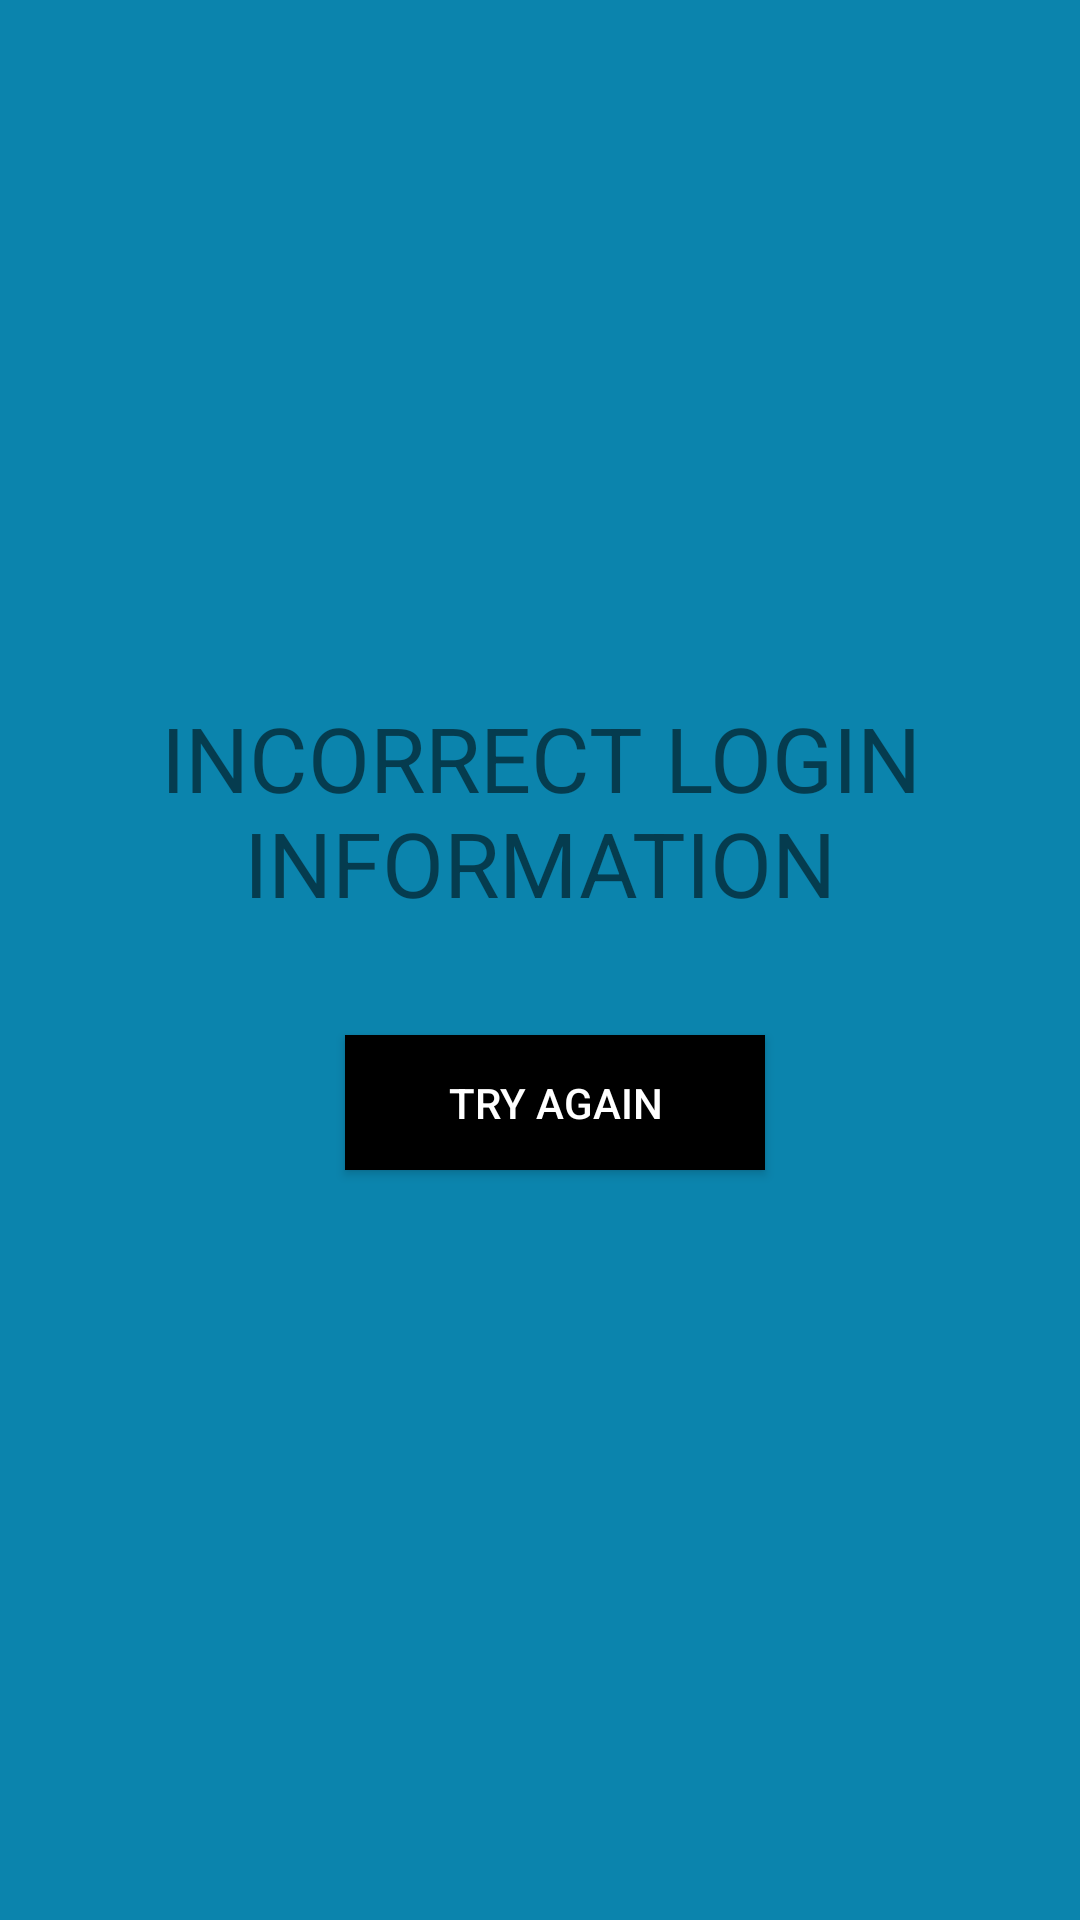

Reconstruct the res/layout file that produces this screen, plus the resources it refers to.
<!-- AndroidManifest.xml: application theme AppTheme -->
<!-- res/layout/activity_incorrect_login.xml -->
<?xml version="1.0" encoding="utf-8"?>

<LinearLayout xmlns:android="http://schemas.android.com/apk/res/android"
    android:orientation="vertical" android:layout_width="match_parent"
    android:layout_height="match_parent"
    android:gravity="center"
    android:background="#0b84ad">

    <android.support.design.widget.TextInputLayout
        android:layout_height="wrap_content"
        android:layout_width="match_parent">

        <TextView
            android:id="@+id/incorrectLogin"
            android:layout_width="match_parent"
            android:layout_height="wrap_content"
            android:gravity="center"
            android:textSize="30dp"
            android:text="INCORRECT LOGIN INFORMATION" />

    </android.support.design.widget.TextInputLayout>

    <LinearLayout
        android:layout_width="match_parent"
        android:layout_height="100dp"
        android:orientation="horizontal"
        android:gravity="center">

        <Button
            android:id="@+id/tryAgain"
            android:layout_width="140dp"
            android:layout_height="45dp"
            android:layout_marginLeft="10dp"
            android:layout_marginTop="10dp"
            android:background="#000000"
            android:text="TRY AGAIN"
            android:textColor="#FFFF" />
    </LinearLayout>

</LinearLayout>
<!-- resources referenced by this layout -->
<resources>
  <style name="AppTheme" parent="Theme.AppCompat.Light.DarkActionBar">
          
          <item name="colorPrimary">@color/colorPrimary</item>
          <item name="colorPrimaryDark">@color/colorPrimaryDark</item>
          <item name="colorAccent">@color/colorAccent</item>
      </style>
  <!-- not gathered from this repository: default colours our renderer supplied (Android Studio template values) -->
  <color name="colorPrimary">#FF6200EE</color>
  <color name="colorPrimaryDark">#FF3700B3</color>
  <color name="colorAccent">#FF03DAC5</color>
</resources>
